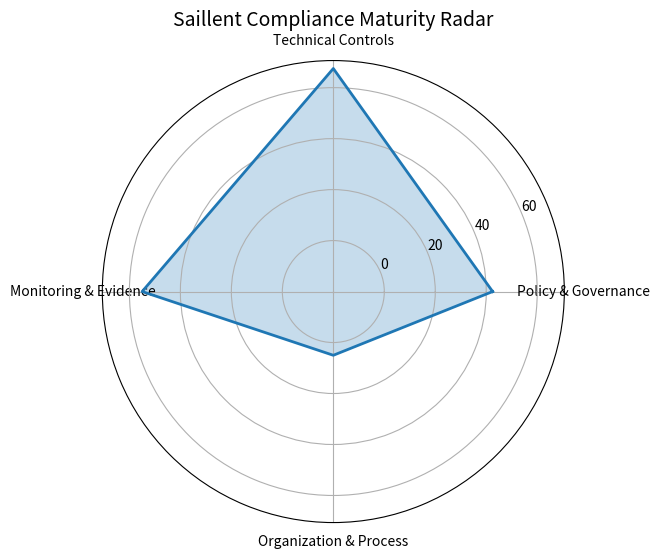

Here is the Python script that generated this plot:
import matplotlib.pyplot as plt

def generate_maturity_radar(results: dict, company_name: str = "Saillent"):
    domains = list(results['domain_breakdown'].keys())
    scores = [v['score'] for v in results['domain_breakdown'].values()]

    angles = [n / float(len(domains)) * 2 * 3.1415926 for n in range(len(domains))]
    scores += scores[:1]  # close the radar loop
    angles += angles[:1]

    fig, ax = plt.subplots(figsize=(8, 6), subplot_kw=dict(polar=True))
    ax.plot(angles, scores, linewidth=2)
    ax.fill(angles, scores, alpha=0.25)

    ax.set_xticks(angles[:-1])
    ax.set_xticklabels(domains)
    ax.set_title(f"{company_name} Compliance Maturity Radar", size=14)
    ax.set_yticklabels(['0', '20', '40', '60', '80', '100'])

    fig.savefig("maturity_radar.png")
    print("✅ Radar chart saved as maturity_radar.png")

if __name__ == "__main__":
    # Example from previous results
    sample_results = {
        "overall_score": 71.88,
        "domain_breakdown": {
            "Policy & Governance": {"score": 62.5, "weight": 25.0},
            "Technical Controls": {"score": 87.5, "weight": 40.0},
            "Monitoring & Evidence": {"score": 75.0, "weight": 25.0},
            "Organization & Process": {"score": 25.0, "weight": 10.0}
        }
    }

    generate_maturity_radar(sample_results, company_name="Saillent")
